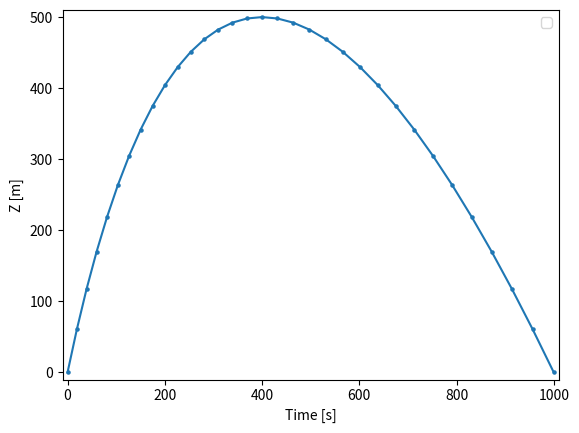

Python code for this plot:
import matplotlib.pyplot as plt
import numpy as np

import matplotlib.animation as animation

fig, ax = plt.subplots()
poin = [(0.0, 0.0), (19.140625, 60.546875), (39.0625, 117.1875), (59.765625, 169.921875), (81.25, 218.75), (103.515625, 263.671875), (126.5625, 304.6875), (150.390625, 341.796875), (175.0, 375.0), (200.390625, 404.296875), (226.5625, 429.6875), (253.515625, 451.171875), (281.25, 468.75), (309.765625, 482.421875), (339.0625, 492.1875), (369.140625, 498.046875), (400.0, 500.0), (431.640625, 498.046875), (464.0625, 492.1875), (497.265625, 482.421875), (531.25, 468.75), (566.015625, 451.171875), (601.5625, 429.6875), (637.890625, 404.296875), (675.0, 375.0), (712.890625, 341.796875), (751.5625, 304.6875), (791.015625, 263.671875), (831.25, 218.75), (872.265625, 169.921875), (914.0625, 117.1875), (956.640625, 60.546875), (1000.0, 0.0)]
xp = [p[0] for p in poin]
yp = [p[1] for p in poin]
scat = ax.scatter(xp, yp, s=5)
line = ax.plot(xp, yp)[0]
ax.set(xlim=[min(xp) -10, max(xp)+ 10], ylim=[min(yp) -10, max(yp)+ 10], xlabel='Time [s]', ylabel='Z [m]')
ax.legend()


def update(frame):
    # for each frame, update the data stored on each artist.
    x = xp[:frame]
    y = yp[:frame]
    # update the scatter plot:
    data = np.stack([x, y]).T
    scat.set_offsets(data)
    # update the line plot:
    line.set_xdata(xp[:frame])
    line.set_ydata(yp[:frame])
    return (scat, line)


test = animation.FuncAnimation(fig=fig, func=update, frames=40, interval=30)
plt.show()